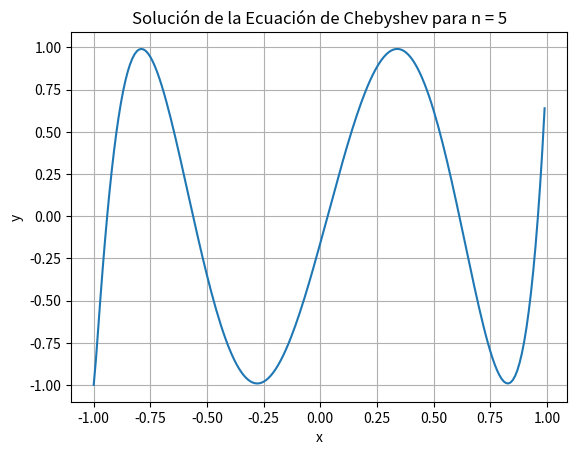

This chart was generated by the following Python code:
import numpy as np
import matplotlib.pyplot as plt
import math

def calcular_yp0(n):
    """
    Calcula y'(0) para la ecuación diferencial de Chebyshev con el valor dado de n.

    Parámetros:
    n: Valor entero que representa el parámetro n en la ecuación.

    Retorna:
    Valor de y'(0) calculado.
    """
    suma = 0
    for m in range(math.floor(n / 2) + 1):
        termino = ((-1)**m * math.factorial(n - m - 1) / (math.factorial(m) * math.factorial(n - 2 * m - 1)) * (-2)**(n - 2 * m - 1))
        suma += termino
    return n / 2 * suma
def runge_kutta_4th_order_chebyshev(n, x0, y0, yp0, h, x_final):
    """
    Resuelve la ecuación diferencial de Chebyshev (1 - x^2)y'' - xy' + n^2y = 0 usando el método de Runge-Kutta de orden 4.

    Parámetros:
    n: Parámetro n en la ecuación de Chebyshev.
    x0, y0, yp0: Condiciones iniciales.
    h: Tamaño del paso.
    x_final: Valor final de x.

    Retorna:
    x_values, y_values: Arrays de los valores de x y y.
    """
    # Inicializar listas para almacenar los resultados
    x_values = [x0]
    u_values = [y0]
    v_values = [yp0]

    # Funciones para el sistema de EDOs
    def du_dx(x, u, v):
        return v

    def dv_dx(x, u, v):
        return ((x * v - n**2 * u) / (1 - x**2)) if x != 1 and x != -1 else 0

    # Bucle para aplicar el método de Runge-Kutta de orden 4
    while x_values[-1] + h <= x_final:
        x_k = x_values[-1]
        u_k = u_values[-1]
        v_k = v_values[-1]

        # Cálculos de k para u y l para v
        k1 = h * du_dx(x_k, u_k, v_k)
        l1 = h * dv_dx(x_k, u_k, v_k)
        k2 = h * du_dx(x_k + 0.5 * h, u_k + 0.5 * k1, v_k + 0.5 * l1)
        l2 = h * dv_dx(x_k + 0.5 * h, u_k + 0.5 * k1, v_k + 0.5 * l1)
        k3 = h * du_dx(x_k + 0.5 * h, u_k + 0.5 * k2, v_k + 0.5 * l2)
        l3 = h * dv_dx(x_k + 0.5 * h, u_k + 0.5 * k2, v_k + 0.5 * l2)
        k4 = h * du_dx(x_k + h, u_k + k3, v_k + l3)
        l4 = h * dv_dx(x_k + h, u_k + k3, v_k + l3)

        # Actualización de los valores de u y v
        u_k1 = u_k + (k1 + 2 * k2 + 2 * k3 + k4) / 6
        v_k1 = v_k + (l1 + 2 * l2 + 2 * l3 + l4) / 6

        # Añadir los nuevos valores a las listas
        x_values.append(x_k + h)
        u_values.append(u_k1)
        v_values.append(v_k1)

    return x_values, u_values

# Ejemplo de uso
n = 5
x0 = -1
y0 = (-1)**n
yp0 = calcular_yp0(n)
h = 0.01
x_final = 1

x_values, y_values = runge_kutta_4th_order_chebyshev(n, x0, y0, yp0, h, x_final)

# Visualización de los resultados
plt.plot(x_values, y_values)
plt.xlabel('x')
plt.ylabel('y')
plt.title(f'Solución de la Ecuación de Chebyshev para n = {n}')
plt.grid(True)
plt.show()
